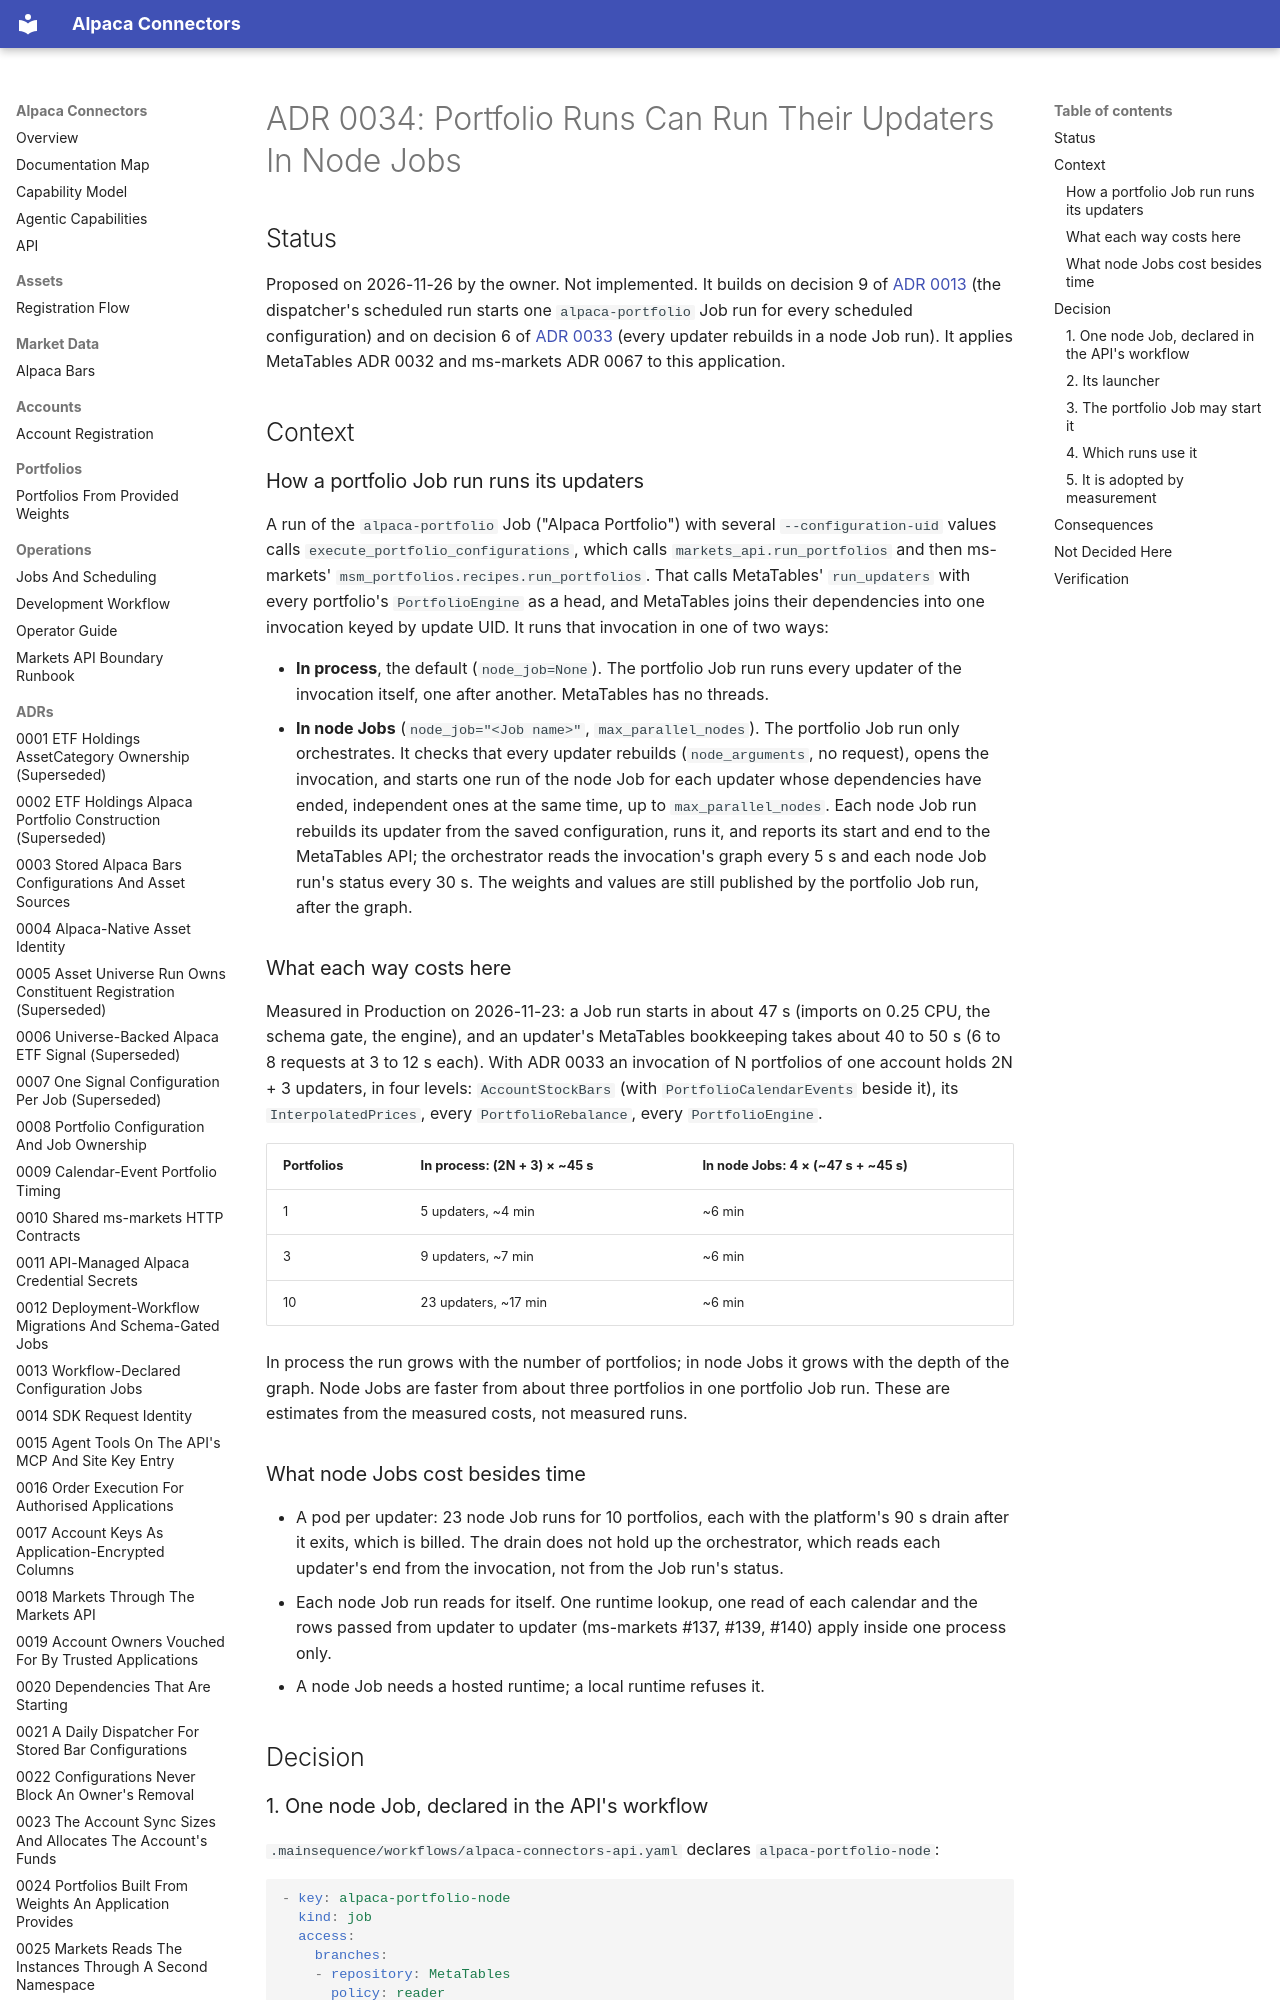

repository: mainsequence-projects/alpaca-connectors · page: adrs/0034_portfolio_runs_can_run_their_updaters_in_node_jobs/index.html · generator: mkdocs

# ADR 0034: Portfolio Runs Can Run Their Updaters In Node Jobs

## Status

Proposed on 2026-11-26 by the owner. Not implemented. It builds on decision 9 of
[ADR 0013](0013_workflow_declared_configuration_jobs.md#9-one-run-per-tick) (the dispatcher's
scheduled run starts one `alpaca-portfolio` Job run for every scheduled configuration) and on
decision 6 of [ADR 0033](0033_an_accounts_portfolios_share_one_price_chain.md) (every updater
rebuilds in a node Job run). It applies MetaTables ADR 0032 and ms-markets ADR 0067 to this
application.

## Context

### How a portfolio Job run runs its updaters

A run of the `alpaca-portfolio` Job ("Alpaca Portfolio") with several `--configuration-uid` values
calls `execute_portfolio_configurations`, which calls `markets_api.run_portfolios` and then
ms-markets' `msm_portfolios.recipes.run_portfolios`. That calls MetaTables' `run_updaters` with
every portfolio's `PortfolioEngine` as a head, and MetaTables joins their dependencies into one
invocation keyed by update UID. It runs that invocation in one of two ways:

- **In process**, the default (`node_job=None`). The portfolio Job run runs every updater of the
  invocation itself, one after another. MetaTables has no threads.
- **In node Jobs** (`node_job="<Job name>"`, `max_parallel_nodes`). The portfolio Job run only
  orchestrates. It checks that every updater rebuilds (`node_arguments`, no request), opens the
  invocation, and starts one run of the node Job for each updater whose dependencies have ended,
  independent ones at the same time, up to `max_parallel_nodes`. Each node Job run rebuilds its
  updater from the saved configuration, runs it, and reports its start and end to the MetaTables
  API; the orchestrator reads the invocation's graph every 5 s and each node Job run's status every
  30 s. The weights and values are still published by the portfolio Job run, after the graph.

### What each way costs here

Measured in Production on 2026-11-23: a Job run starts in about 47 s (imports on 0.25 CPU, the
schema gate, the engine), and an updater's MetaTables bookkeeping takes about 40 to 50 s
(6 to 8 requests at 3 to 12 s each). With ADR 0033 an invocation of N portfolios of one account
holds 2N + 3 updaters, in four levels: `AccountStockBars` (with `PortfolioCalendarEvents` beside
it), its `InterpolatedPrices`, every `PortfolioRebalance`, every `PortfolioEngine`.

| Portfolios | In process: (2N + 3) × ~45 s | In node Jobs: 4 × (~47 s + ~45 s) |
|---|---|---|
| 1 | 5 updaters, ~4 min | ~6 min |
| 3 | 9 updaters, ~7 min | ~6 min |
| 10 | 23 updaters, ~17 min | ~6 min |

In process the run grows with the number of portfolios; in node Jobs it grows with the depth of
the graph. Node Jobs are faster from about three portfolios in one portfolio Job run. These are
estimates from the measured costs, not measured runs.

### What node Jobs cost besides time

- A pod per updater: 23 node Job runs for 10 portfolios, each with the platform's 90 s drain
  after it exits, which is billed. The drain does not hold up the orchestrator, which reads each
  updater's end from the invocation, not from the Job run's status.
- Each node Job run reads for itself. One runtime lookup, one read of each calendar and the rows
  passed from updater to updater (ms-markets #137, #139, #140) apply inside one process only.
- A node Job needs a hosted runtime; a local runtime refuses it.

## Decision
